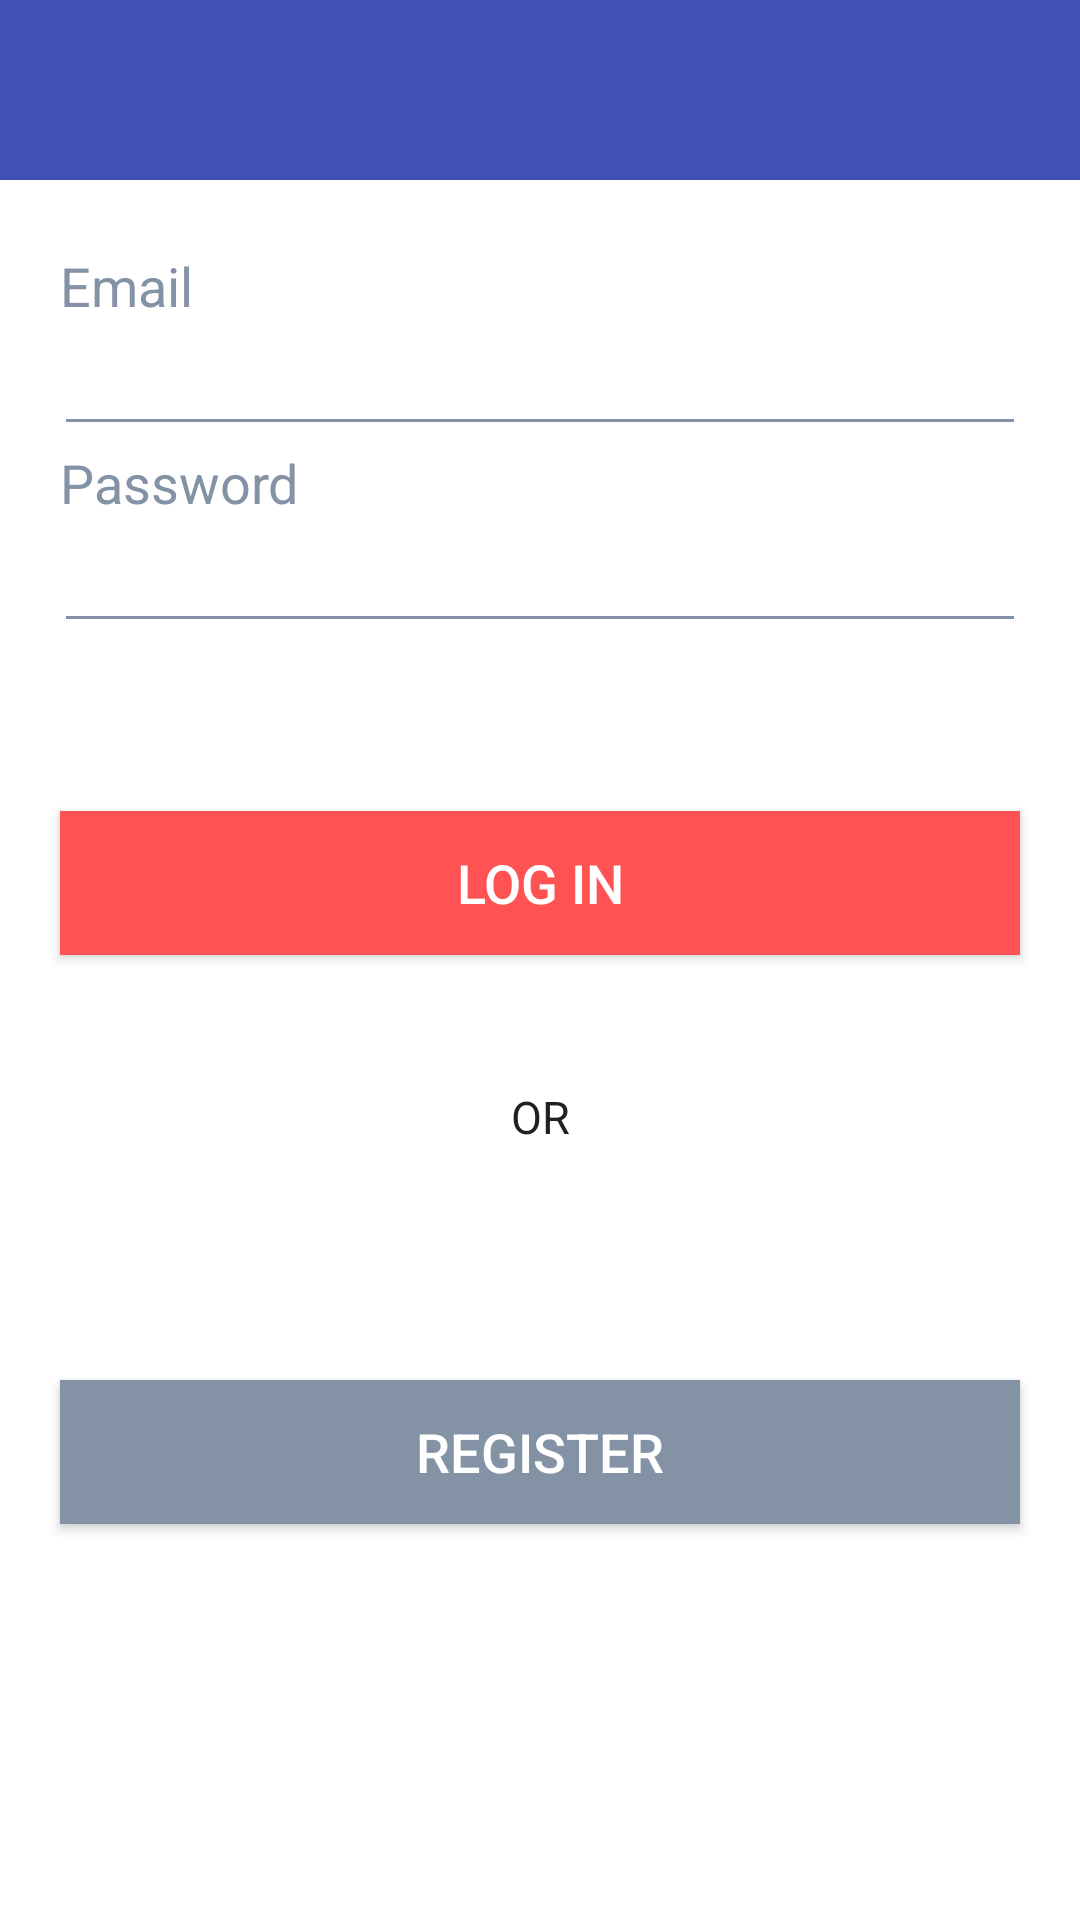

Reconstruct the res/layout file that produces this screen, plus the resources it refers to.
<!-- AndroidManifest.xml: application theme Theme.AppCompat.NoActionBar -->
<!-- res/layout/activity_main.xml -->
<?xml version="1.0" encoding="utf-8"?>
<androidx.constraintlayout.widget.ConstraintLayout
    xmlns:android="http://schemas.android.com/apk/res/android"
    xmlns:app="http://schemas.android.com/apk/res-auto"
    xmlns:tools="http://schemas.android.com/tools"
    android:layout_width="match_parent"
    android:layout_height="match_parent"
    tools:context=".MainActivity"
    android:background="@color/White">

    <include
        android:id="@+id/toolBarLogin"
        layout="@layout/toolbar"/>

    <LinearLayout
        android:id="@+id/linearLayout"
        android:layout_width="match_parent"
        android:layout_height="wrap_content"
        android:orientation="vertical"
        app:layout_constraintBottom_toBottomOf="parent"
        app:layout_constraintTop_toTopOf="parent"
        app:layout_constraintVertical_bias="0.163"
        tools:layout_editor_absoluteX="16dp">

        <TextView
            android:id="@+id/tvEmail"
            android:layout_width="match_parent"
            android:layout_height="wrap_content"
            android:layout_marginHorizontal="20dp"
            android:text="Email"
            android:textAlignment="viewStart"
            android:textColor="@color/Gray"
            android:textSize="18sp" />

        <EditText
            android:id="@+id/etEmail"
            android:layout_width="match_parent"
            android:layout_height="wrap_content"
            android:layout_marginHorizontal="18dp"
            android:backgroundTint="@color/Gray"
            android:ems="10"
            android:inputType="textEmailAddress"
            android:textColor="@color/Blue" />

        <TextView
            android:id="@+id/tvPassword"
            android:layout_width="match_parent"
            android:layout_height="wrap_content"
            android:layout_marginHorizontal="20dp"
            android:text="Password"
            android:textAlignment="viewStart"
            android:textColor="@color/Gray"
            android:textSize="18sp" />

        <EditText
            android:id="@+id/etPassword"
            android:layout_width="match_parent"
            android:layout_height="wrap_content"
            android:layout_marginHorizontal="18dp"
            android:backgroundTint="@color/Gray"
            android:ems="10"
            android:inputType="textPassword"
            android:textColor="@color/Blue" />

    </LinearLayout>

    <Button
        android:id="@+id/bLogin"
        android:layout_width="match_parent"
        android:layout_height="wrap_content"
        android:layout_marginHorizontal="20dp"
        android:layout_marginTop="56dp"
        android:text="LOG IN"
        android:textSize="18sp"
        android:background="@color/Red"
        app:layout_constraintEnd_toEndOf="parent"
        app:layout_constraintHorizontal_bias="0.498"
        app:layout_constraintStart_toStartOf="parent"
        app:layout_constraintTop_toBottomOf="@+id/linearLayout" />

    <TextView
        android:id="@+id/textView3"
        android:layout_width="wrap_content"
        android:layout_height="wrap_content"
        android:text="OR"
        android:textColor="@color/Black"
        android:textSize="15sp"
        app:layout_constraintBottom_toBottomOf="parent"
        app:layout_constraintEnd_toEndOf="parent"
        app:layout_constraintStart_toStartOf="parent"
        app:layout_constraintTop_toBottomOf="@+id/bLogin"
        app:layout_constraintVertical_bias="0.145" />

    <Button
        android:id="@+id/bRegister"
        android:layout_width="match_parent"
        android:layout_height="wrap_content"
        android:layout_marginHorizontal="20dp"
        android:background="@color/Gray"
        android:text="REGISTER"
        android:textSize="18sp"
        app:layout_constraintBottom_toBottomOf="parent"
        app:layout_constraintTop_toBottomOf="@+id/textView3"
        app:layout_constraintVertical_bias="0.37"
        tools:layout_editor_absoluteX="20dp" />


</androidx.constraintlayout.widget.ConstraintLayout>
<!-- res/layout/toolbar.xml (included above) -->
<androidx.appcompat.widget.Toolbar
    xmlns:android="http://schemas.android.com/apk/res/android"
    android:id="@+id/tool_bar_principal"
    android:layout_width="match_parent"
    android:layout_height="60dp"
    android:background="@color/Blue"
    android:theme="@style/Theme.AppCompat.DayNight.DarkActionBar">

</androidx.appcompat.widget.Toolbar>
<!-- resources referenced by this layout -->
<resources>
  <color name="Black">#212121</color>
  <color name="Blue">#3F51B5</color>
  <color name="Gray">#FF8492A6</color>
  <color name="Red">#FF5252</color>
  <color name="White">#FFFFFF</color>
</resources>
